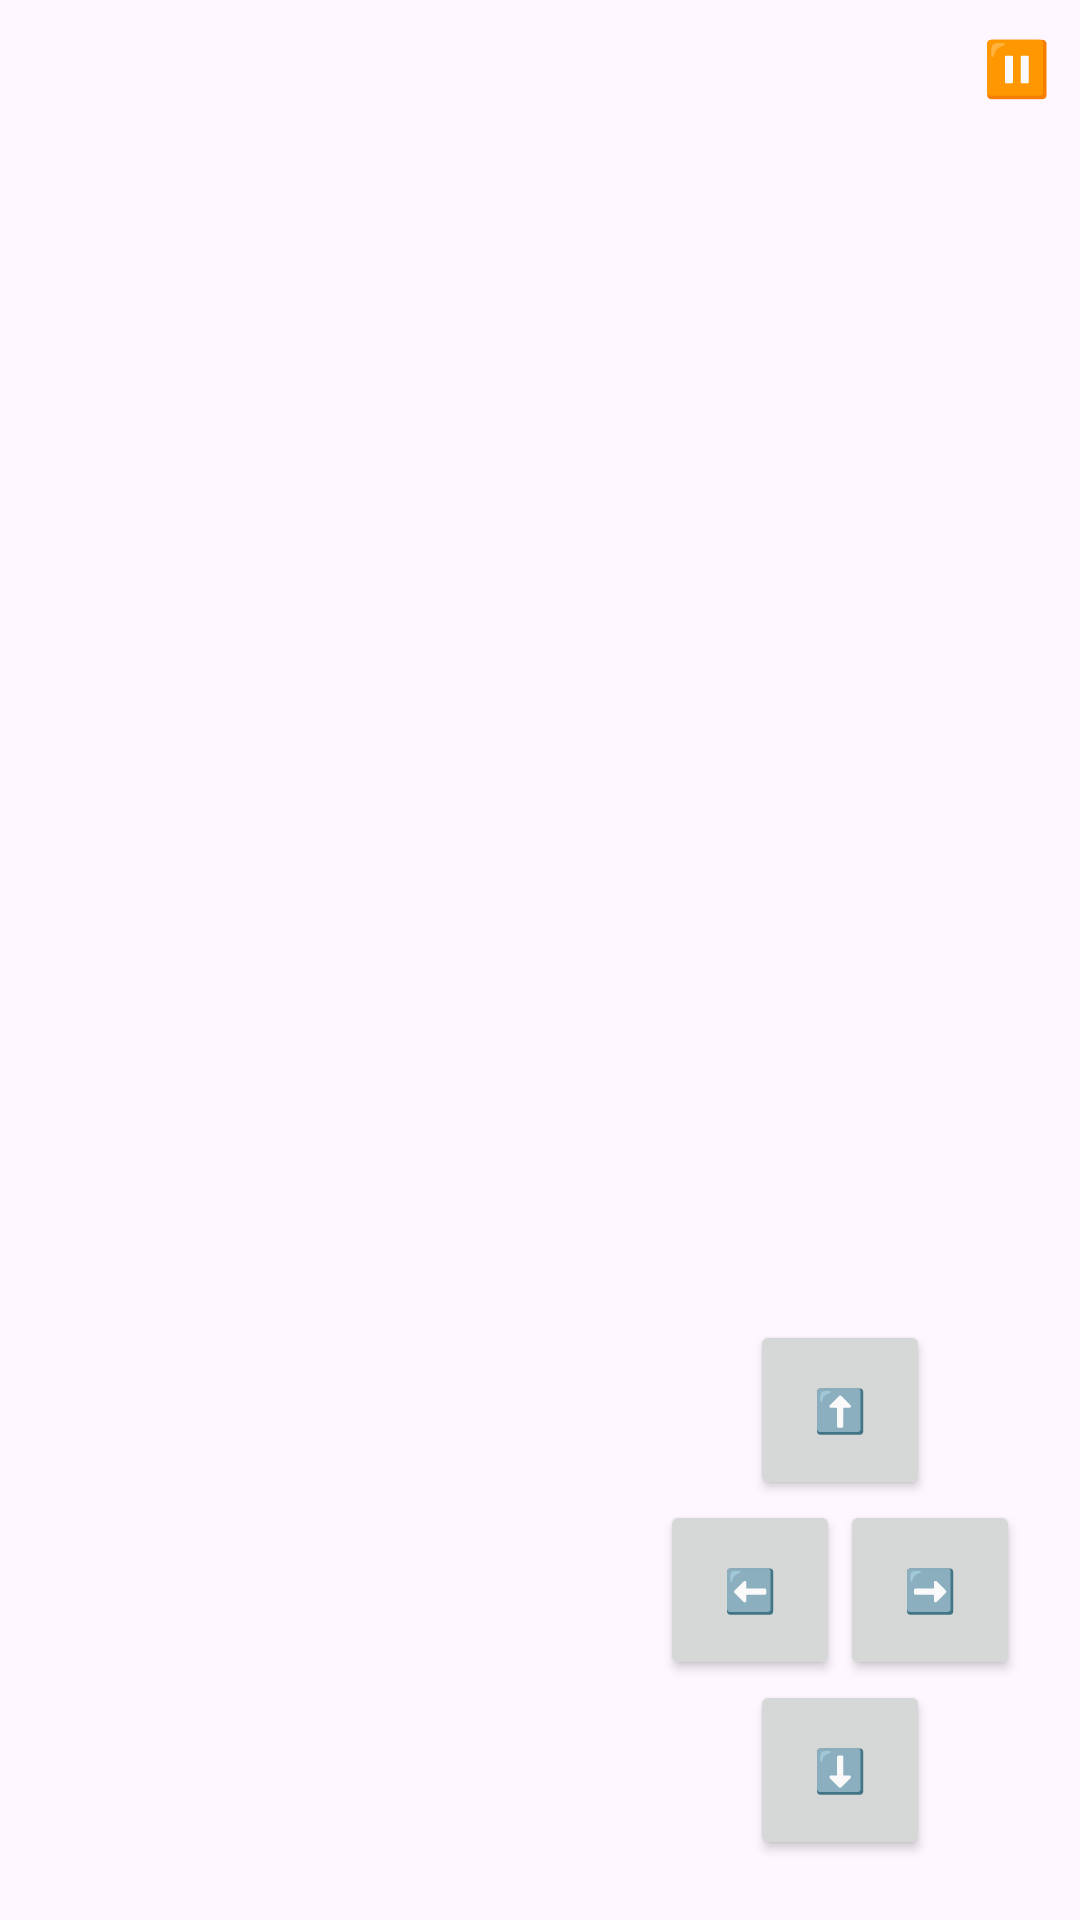

This screen was rendered from an Android layout file. Write that file and the resources it references.
<!-- AndroidManifest.xml: application theme Theme.Snaketry -->
<!-- res/layout/activity_main.xml -->
<LinearLayout xmlns:android="http://schemas.android.com/apk/res/android"
    android:layout_width="match_parent"
    android:layout_height="match_parent"
    android:orientation="vertical"
    android:gravity="center">

    
    <LinearLayout
        android:layout_width="match_parent"
        android:layout_height="wrap_content"
        android:orientation="horizontal"
        android:gravity="end"
        android:padding="10dp">

        <TextView
            android:id="@+id/pausebtn"
            android:layout_width="wrap_content"
            android:layout_height="wrap_content"
            android:text="⏸️"
            android:textSize="18sp"
            android:textColor="@android:color/black"/>
    </LinearLayout>

    
    <LinearLayout
        android:id="@+id/boardLayout"
        android:layout_width="wrap_content"
        android:layout_height="wrap_content"
        android:orientation="vertical"
        android:gravity="center" />

    <TextView
        android:id="@+id/timerText"
        android:layout_width="wrap_content"
        android:layout_height="wrap_content"
        android:text="3"
        android:textSize="48sp"
        android:textColor="#FF0000"
        android:gravity="center"
        android:visibility="gone"
       android:layout_marginTop="20dp" />

    
    <LinearLayout
        android:layout_width="match_parent"
        android:layout_height="match_parent"
        android:orientation="vertical"
        android:gravity="end|bottom"
        android:padding="20dp">

        
        <LinearLayout
            android:layout_width="wrap_content"
            android:layout_height="wrap_content"
            android:orientation="horizontal"
            android:gravity="start">

            <Button
                android:id="@+id/buttonUp"
                android:layout_width="60dp"
                android:layout_height="60dp"
                android:text="⬆️"
                android:layout_marginRight="30dp"/>
        </LinearLayout>

        
        <LinearLayout
            android:layout_width="wrap_content"
            android:layout_height="wrap_content"
            android:orientation="horizontal"
            android:gravity="center">

            <Button
                android:id="@+id/buttonLeft"
                android:layout_width="60dp"
                android:layout_height="60dp"
                android:text="⬅️" />

            <Button
                android:id="@+id/buttonRight"
                android:layout_width="60dp"
                android:layout_height="60dp"
                android:text="➡️" />
        </LinearLayout>

        
        <LinearLayout
            android:layout_width="wrap_content"
            android:layout_height="wrap_content"
            android:orientation="horizontal"
            android:gravity="start">

            <Button
                android:id="@+id/buttonDown"
                android:layout_width="60dp"
                android:layout_height="60dp"
                android:text="⬇️"
                android:layout_marginRight="30dp"/>
        </LinearLayout>
    </LinearLayout>
</LinearLayout>
<!-- resources referenced by this layout -->
<resources>
  <style name="Theme.Snaketry" parent="Base.Theme.Snaketry" />
  <style name="Base.Theme.Snaketry" parent="Theme.Material3.DayNight.NoActionBar">
          
          
      </style>
</resources>
